Run: headless pygame with SDL's dummy video driver; simulated clock (each Clock.tick advances the game by its frame time, no real sleeping); random seed 0; keys injected as events and as key.get_pressed() state; no mouse input.
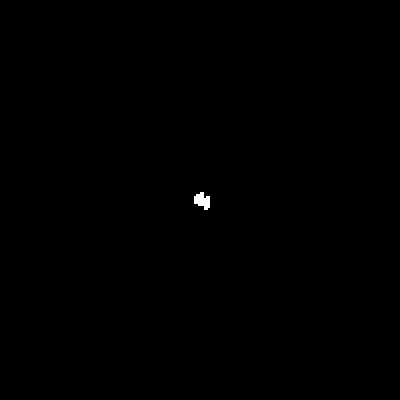
Frame 1 of 4 · flips 1–60 · no input
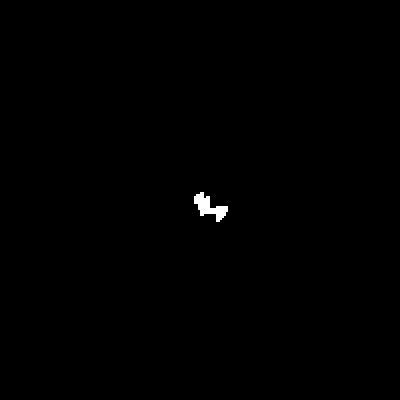
Frame 2 of 4 · flips 61–180 · tapped SPACE, RETURN · held RIGHT (→), D
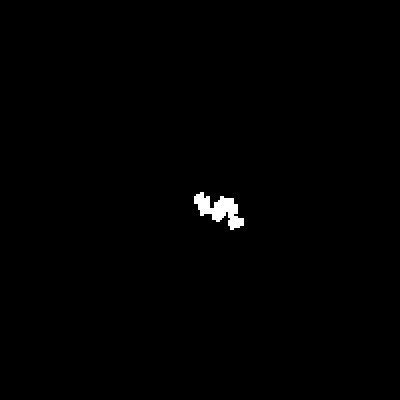
Frame 3 of 4 · flips 181–300 · held DOWN (↓), S
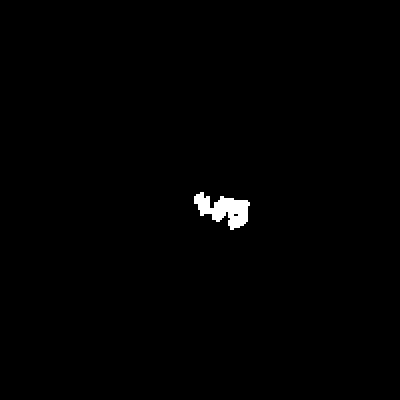
Frame 4 of 4 · flips 301–420 · held LEFT (←), A, UP (↑), W

The pygame program that drew these frames:

import pygame
from sys import exit
import random

screen = pygame.display.set_mode((400,400))
display = pygame.Surface((200,200))
clock = pygame.time.Clock()
x = 100
y = 100
while True :
    for event in pygame.event.get():
        if event.type == pygame.QUIT:
            pygame.quit()
            exit()

    pygame.draw.circle(display,'white',(x,y),1)
    r = random.randint(0,3)
    if r == 0: x += 1
    elif r == 1 : x -= 1
    elif r == 2 : y += 1
    elif r == 3 : y -= 1 

    pygame.display.update()
    screen.blit(pygame.transform.scale(display,screen.get_size()),(0,0))
    clock.tick(30)
